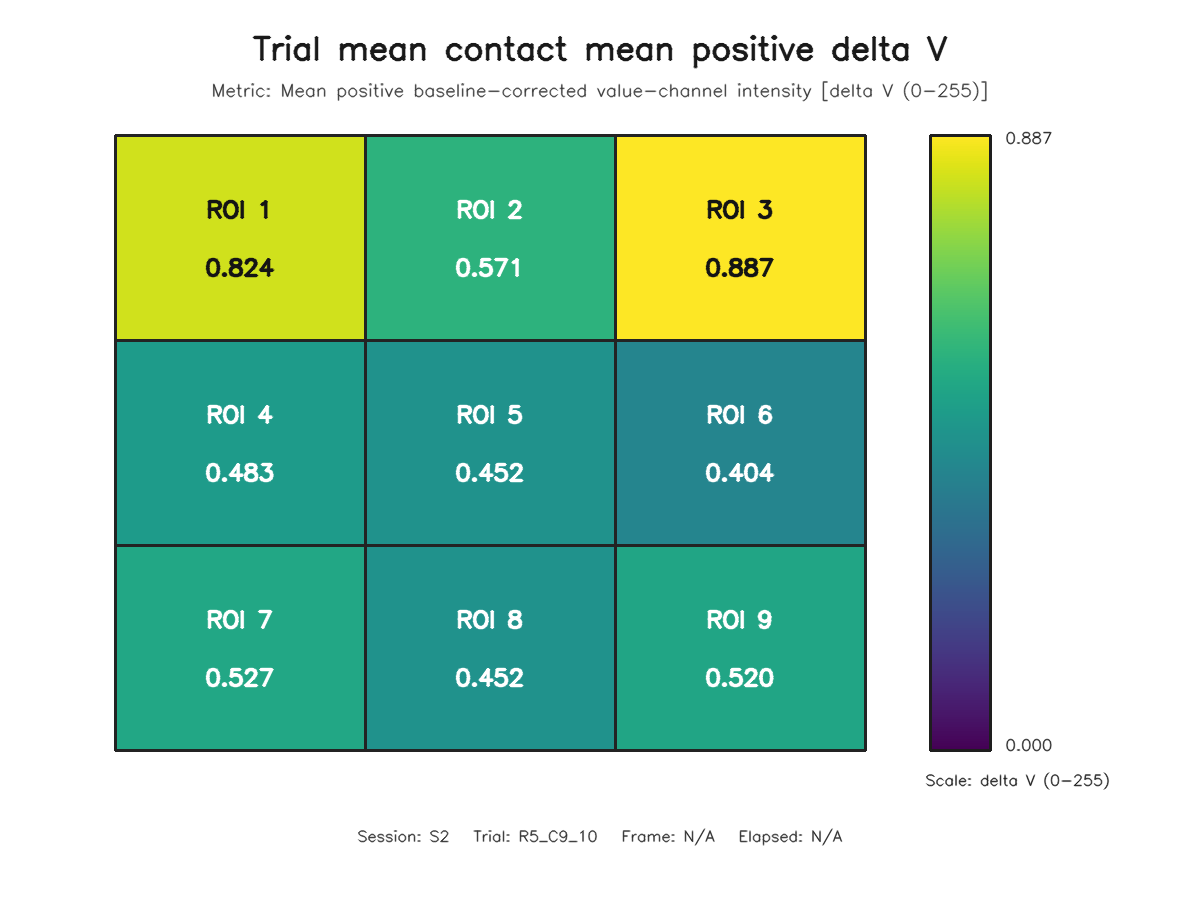

Values plotted in this chart, from the file beside it:
roi, row, column, value
1, 1, 1, 0.8245
2, 1, 2, 0.5712
3, 1, 3, 0.8866
4, 2, 1, 0.4827
5, 2, 2, 0.4524
6, 2, 3, 0.4037
7, 3, 1, 0.5274
8, 3, 2, 0.452
9, 3, 3, 0.5201
